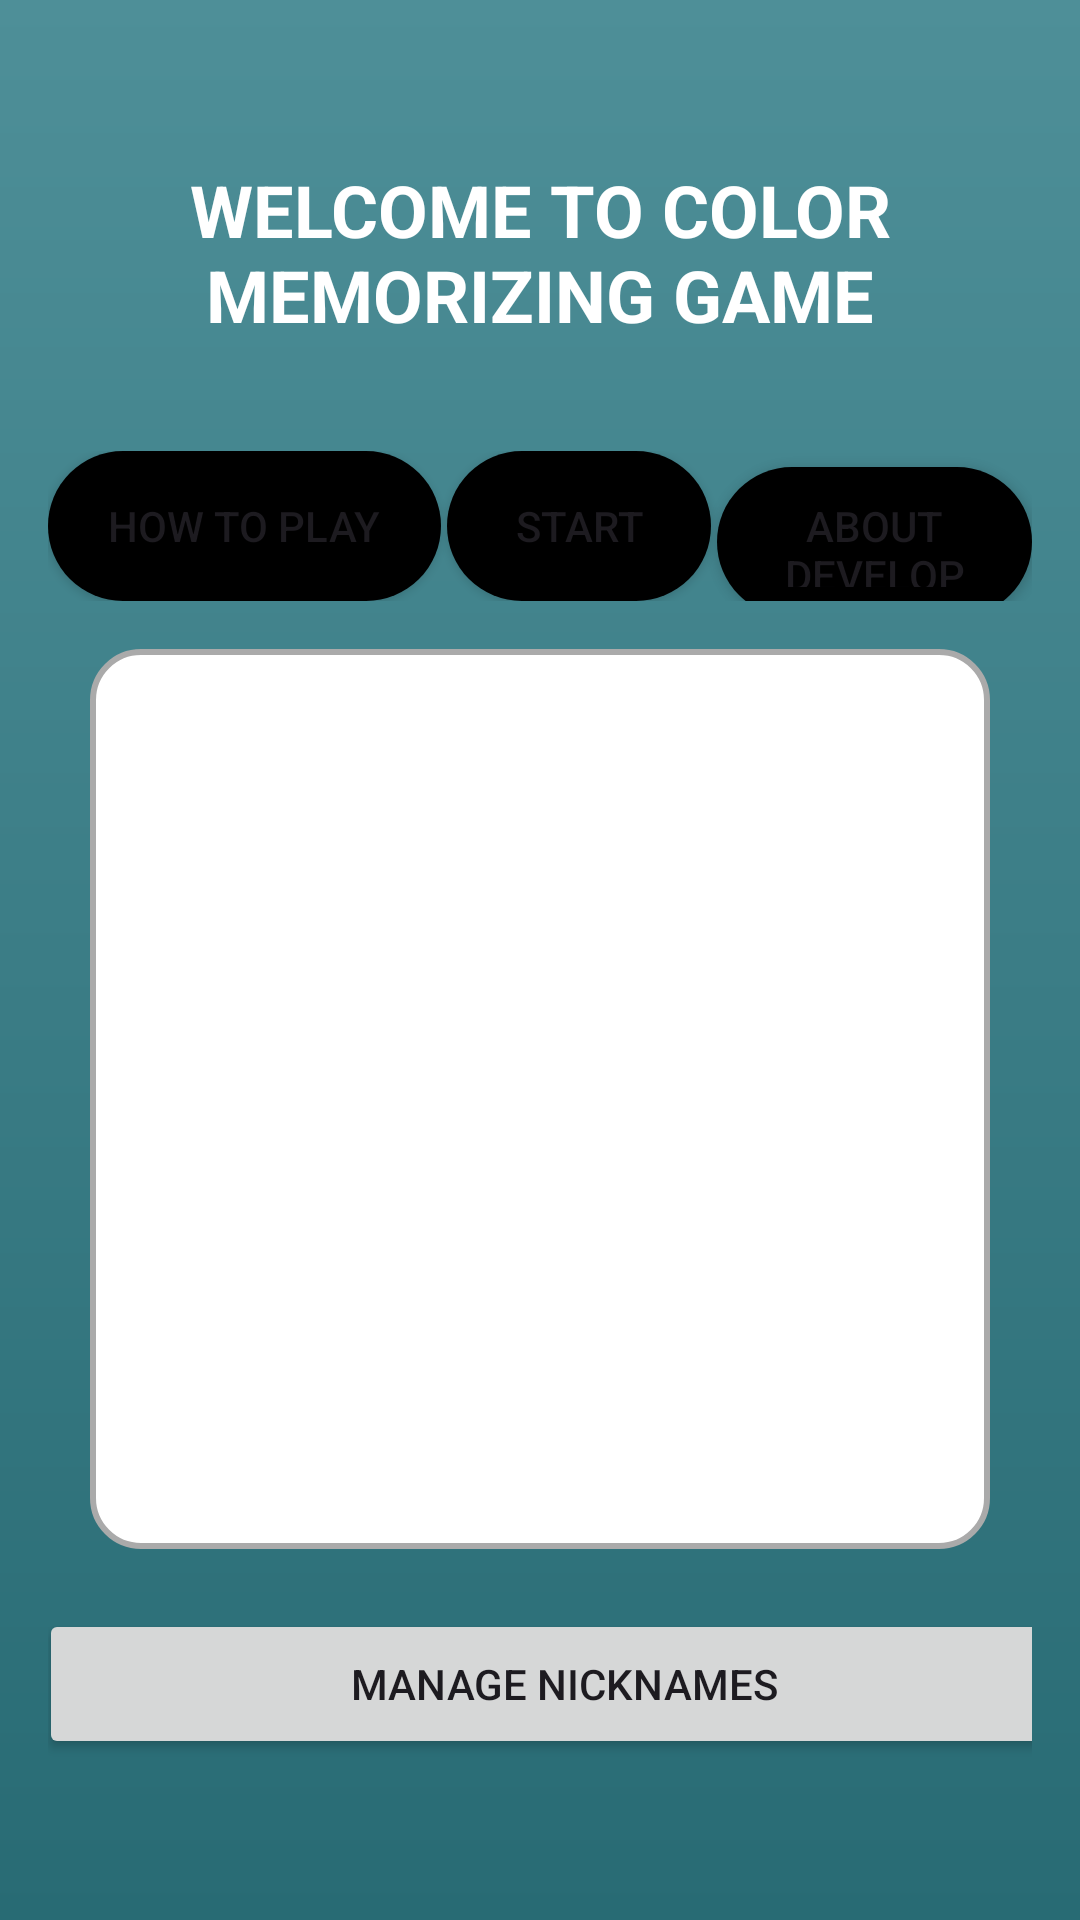

This screen was rendered from an Android layout file. Write that file and the resources it references.
<!-- AndroidManifest.xml: application theme Theme.ColorMatchingGame -->
<!-- res/layout/activity_main.xml -->
<?xml version="1.0" encoding="utf-8"?>
<LinearLayout xmlns:android="http://schemas.android.com/apk/res/android"
    xmlns:app="http://schemas.android.com/apk/res-auto"
    xmlns:tools="http://schemas.android.com/tools"
    android:id="@+id/main"
    android:layout_width="match_parent"
    android:layout_height="match_parent"
    android:gravity="center"
    android:orientation="vertical"
    android:padding="16dp"
    android:background="@drawable/gradient_bg"
    tools:context=".MainActivity">

    
    <TextView
        android:id="@+id/titleTextView"
        android:layout_width="wrap_content"
        android:layout_height="wrap_content"
        android:gravity="center"
        android:text="WELCOME TO COLOR MEMORIZING GAME"
        android:textSize="24sp"
        android:textColor="#fff"
        android:textStyle="bold"
        android:layout_marginBottom="20dp"/>

    <LinearLayout
        android:layout_width="wrap_content"
        android:layout_height="wrap_content"
        android:layout_alignParentBottom="true"
        android:layout_centerHorizontal="true"
        android:layout_marginTop="16dp"
        android:layout_marginBottom="16dp"
        android:orientation="horizontal">

        <Button
            android:id="@+id/howToPlayButton"
            android:layout_width="wrap_content"
            android:layout_height="50dp"
            android:background="@drawable/round_button"
            android:drawableStart="@drawable/ic_howplay"
            android:drawablePadding="10dp"
            android:text="How to Play" />

        <Button
            android:id="@+id/playButton"
            android:layout_width="wrap_content"
            android:layout_height="50dp"
            android:layout_marginLeft="2dp"
            android:background="@drawable/round_button"
            android:drawablePadding="10dp"
            android:text="START"
            android:textAlignment="center" />

        <Button
            android:id="@+id/aboutDeveloperButton"
            android:layout_width="wrap_content"
            android:layout_height="50dp"
            android:layout_marginLeft="2dp"
            android:background="@drawable/round_button"
            android:drawableStart="@drawable/ic_howplay"
            android:drawablePadding="10dp"
            android:text="About Developer" />

    </LinearLayout>

    <ListView
        android:id="@+id/scoreListView"
        android:layout_width="300dp"
        android:layout_height="300dp"
        android:background="@drawable/rounded_listview"
        android:textColor="@color/black"
        android:divider="@android:color/darker_gray"
        android:dividerHeight="1dp"
        android:padding="10dp" />

    <Button
        android:id="@+id/ManageNicknames"
        android:layout_width="350dp"
        android:layout_height="50dp"
        android:layout_marginLeft="8dp"
        android:layout_marginTop="20dp"
        android:text="Manage Nicknames" />


</LinearLayout>
<!-- resources referenced by this layout -->
<resources>
  <color name="black">#FF000000</color>
  <!-- drawable gradient_bg (drawable) -->
  <layer-list xmlns:android="http://schemas.android.com/apk/res/android">
      <item>
          <shape android:shape="rectangle">
              <gradient
                  android:angle="90"
                  android:startColor="#286B74"
                  android:endColor="#4E8F98"
                  android:type="linear"/>
          </shape>
      </item>
  </layer-list>
  <!-- drawable round_button (drawable) -->
  <?xml version="1.0" encoding="utf-8"?>
  <shape xmlns:android="http://schemas.android.com/apk/res/android">
      <solid android:color="#000000"/> 
      <corners android:radius="30dp"/> 
      <padding
          android:left="20dp"
          android:top="10dp"
          android:right="20dp"
          android:bottom="10dp"/>
  </shape>
  <!-- drawable rounded_listview (drawable) -->
  <?xml version="1.0" encoding="utf-8"?>
  <shape xmlns:android="http://schemas.android.com/apk/res/android" android:shape="rectangle">
      <corners android:radius="16dp" />
      <solid android:color="#FFFFFF"/>
      <stroke android:width="2dp" android:color="@android:color/darker_gray"/>
  </shape>
  <style name="Theme.ColorMatchingGame" parent="Base.Theme.ColorMatchingGame" />
  <style name="Base.Theme.ColorMatchingGame" parent="Theme.Material3.DayNight.NoActionBar">
          
          
      </style>
</resources>
